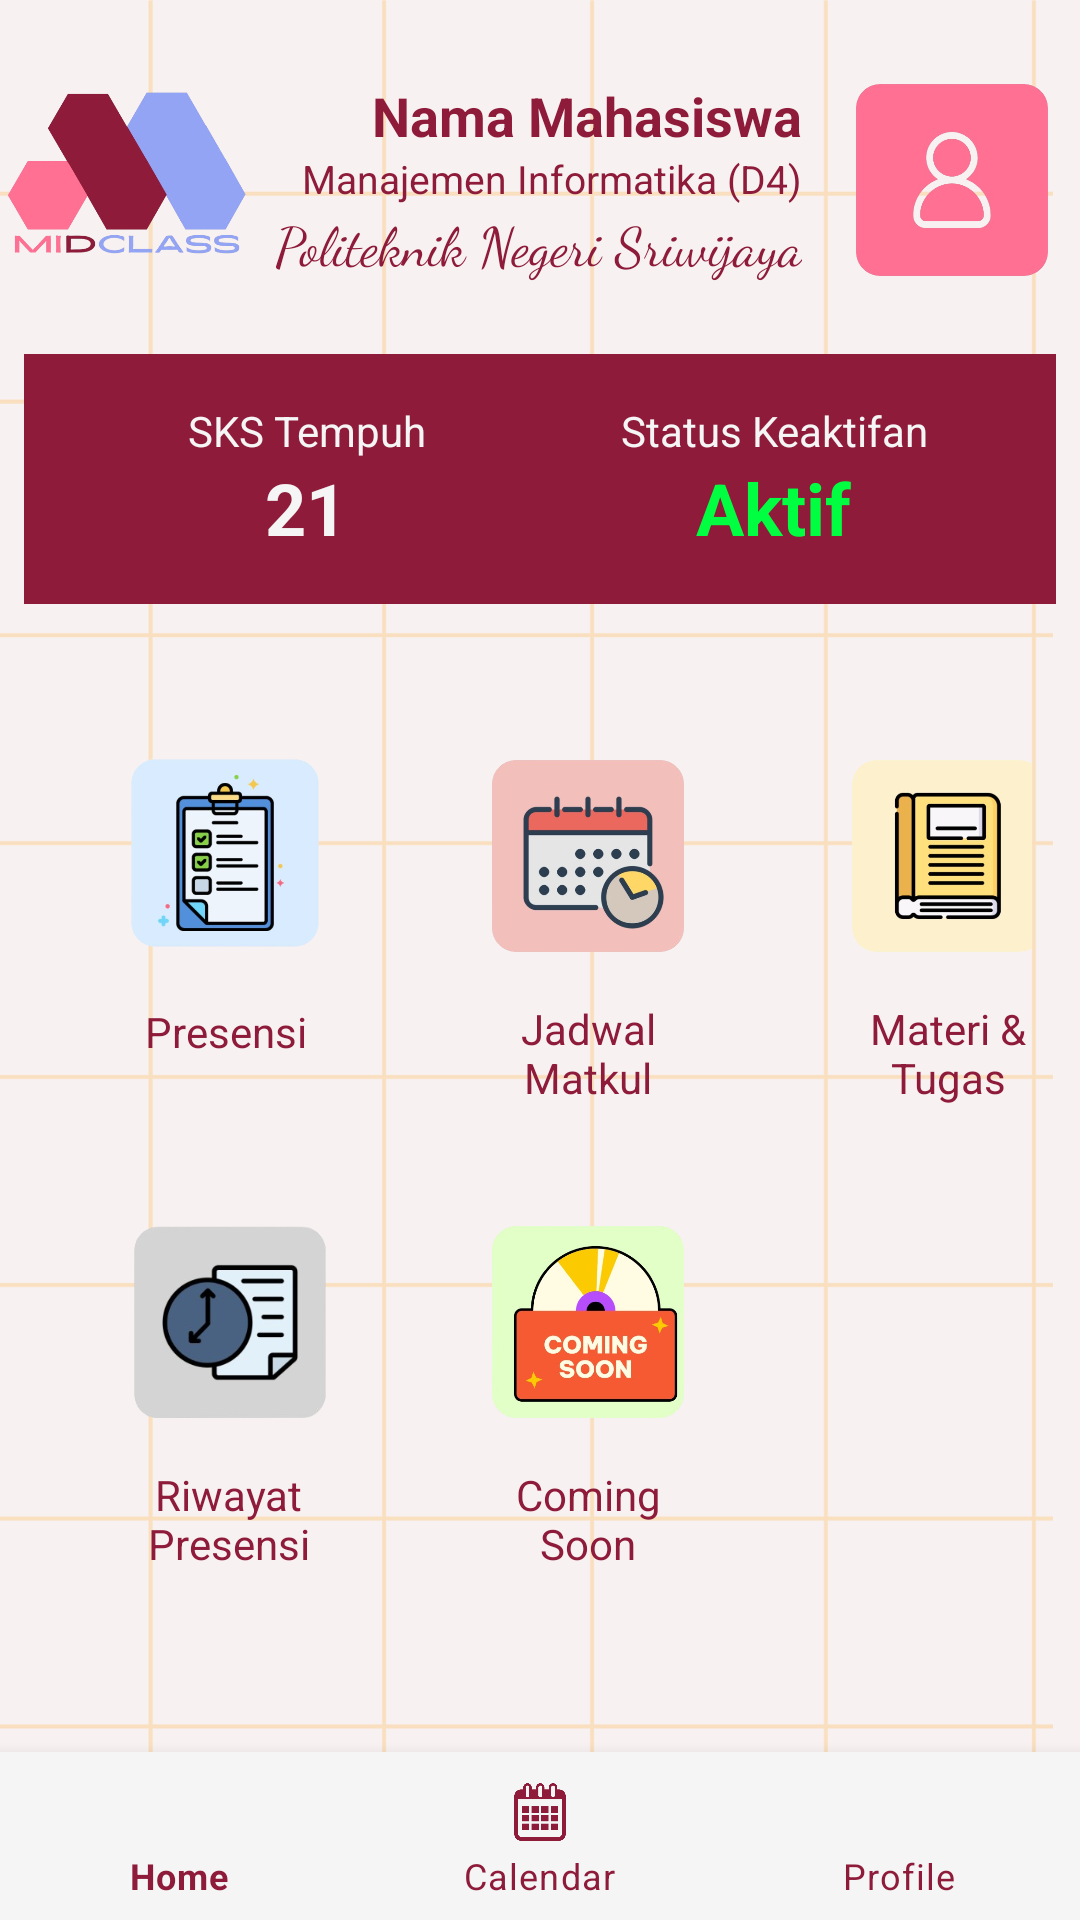

This screen was rendered from an Android layout file. Write that file and the resources it references.
<!-- AndroidManifest.xml: application theme Theme.MiDClassApp -->
<!-- res/layout/activity_dashboard_mahasiswa.xml -->
<?xml version="1.0" encoding="utf-8"?>
<LinearLayout xmlns:android="http://schemas.android.com/apk/res/android"
    xmlns:app="http://schemas.android.com/apk/res-auto"
    android:layout_width="match_parent"
    android:layout_height="match_parent"
    android:orientation="vertical"
    android:background="@drawable/bg_dashboard_mhs">

    
    <LinearLayout
        android:layout_width="match_parent"
        android:layout_height="wrap_content"
        android:layout_marginTop="20dp"
        android:layout_marginBottom="10dp"
        android:gravity="center"
        android:orientation="horizontal">

        <ImageView
            android:id="@+id/logoImageView"
            android:layout_width="80dp"
            android:layout_height="80dp"
            android:layout_marginRight="5dp"
            android:contentDescription="Logo MiClass"
            android:src="@drawable/icon_app_midclass" />

        <LinearLayout
            android:layout_width="180dp"
            android:layout_height="wrap_content"
            android:layout_marginRight="10dp"
            android:orientation="vertical">

            <TextView
                android:id="@+id/dashboardUserName"
                android:layout_width="match_parent"
                android:layout_height="wrap_content"
                android:text="Nama Mahasiswa"
                android:textAlignment="textEnd"
                android:textColor="@color/maroon"
                android:textSize="18sp"
                android:textStyle="bold" />

            <TextView
                android:id="@+id/dashboardJurusan"
                android:layout_width="match_parent"
                android:layout_height="wrap_content"
                android:fontFamily=""
                android:text="Manajemen Informatika (D4)"
                android:textAlignment="textEnd"
                android:textColor="@color/maroon"
                android:textSize="13sp" />

            <TextView
                android:id="@+id/dashboardKampus"
                android:layout_width="match_parent"
                android:layout_height="wrap_content"
                android:fontFamily="cursive"
                android:text="Politeknik Negeri Sriwijaya"
                android:textAlignment="textEnd"
                android:textColor="@color/maroon"
                android:textSize="18sp" />

        </LinearLayout>

        <ImageView
            android:id="@+id/iconProfile"
            android:layout_width="80dp"
            android:layout_height="80dp"
            android:scaleType="centerCrop"
            android:layout_gravity="end"
            android:contentDescription="Icon Profil"
            android:src="@drawable/ic_profile_pink" />

    </LinearLayout>

    <LinearLayout
        android:layout_width="match_parent"
        android:layout_height="wrap_content"
        android:padding="16dp"
        android:layout_margin="8dp"
        android:orientation="horizontal"
        android:gravity="center"
        android:background="@color/maroon">

        
        <LinearLayout
            android:layout_width="0dp"
            android:layout_height="wrap_content"
            android:layout_weight="1"
            android:orientation="vertical"
            android:gravity="center">

            <TextView
                android:id="@+id/sksTempuhText"
                android:layout_width="wrap_content"
                android:layout_height="wrap_content"
                android:text="SKS Tempuh"
                android:textSize="14sp"
                android:textColor="@color/putih"
                android:gravity="center" />

            <TextView
                android:id="@+id/sksTempuhValue"
                android:layout_width="wrap_content"
                android:layout_height="wrap_content"
                android:text="21"
                android:textSize="24sp"
                android:textStyle="bold"
                android:textColor="@color/putih"
                android:gravity="center" />
        </LinearLayout>

        
        <LinearLayout
            android:layout_width="0dp"
            android:layout_height="wrap_content"
            android:layout_weight="1"
            android:orientation="vertical"
            android:gravity="center">

            <TextView
                android:id="@+id/statusText"
                android:layout_width="wrap_content"
                android:layout_height="wrap_content"
                android:text="Status Keaktifan"
                android:textSize="14sp"
                android:textColor="@color/putih"
                android:gravity="center" />

            <TextView
                android:id="@+id/statusValue"
                android:layout_width="wrap_content"
                android:layout_height="wrap_content"
                android:text="Aktif"
                android:textSize="24sp"
                android:textStyle="bold"
                android:textColor="#00ff41"
                android:gravity="center" />
        </LinearLayout>
    </LinearLayout>

    
    <GridLayout
        android:layout_width="match_parent"
        android:layout_height="wrap_content"
        android:columnCount="3"
        android:padding="16dp"
        android:useDefaultMargins="true">

        
        <LinearLayout
            android:id="@+id/menuPresensi"
            android:layout_width="wrap_content"
            android:layout_height="wrap_content"
            android:gravity="center"
            android:orientation="vertical"
            android:padding="5dp" >

            <ImageView
                android:layout_width="80dp"
                android:layout_height="80dp"
                android:layout_margin="10dp"
                android:src="@drawable/ic_absensi" />

            <TextView
                android:layout_width="wrap_content"
                android:layout_height="wrap_content"
                android:gravity="center"
                android:text="Presensi"
                android:textColor="@color/maroon"
                android:textSize="14sp" />
        </LinearLayout>

        
        <LinearLayout
            android:id="@+id/menuJadwal"
            android:layout_width="wrap_content"
            android:layout_height="wrap_content"
            android:gravity="center"
            android:orientation="vertical"
            android:padding="8dp"
            android:contextClickable="true">

            <ImageView
                android:layout_width="80dp"
                android:layout_height="80dp"
                android:layout_margin="8dp"
                android:src="@drawable/ic_jadwal" />

            <TextView
                android:layout_width="60dp"
                android:layout_height="wrap_content"
                android:gravity="center"
                android:text="Jadwal Matkul"
                android:textColor="@color/maroon"
                android:textSize="14sp" />
        </LinearLayout>

        
        <LinearLayout
            android:id="@+id/menuTugas"
            android:layout_width="wrap_content"
            android:layout_height="wrap_content"
            android:gravity="center"
            android:orientation="vertical"
            android:layout_marginRight="10dp"
            android:padding="8dp">

            <ImageView
                android:layout_width="80dp"
                android:layout_height="80dp"
                android:layout_margin="8dp"
                android:layout_marginRight="10dp"
                android:src="@drawable/ic_tugas" />

            <TextView
                android:layout_width="60dp"
                android:layout_height="wrap_content"
                android:gravity="center"
                android:text="Materi &amp; Tugas"
                android:textColor="@color/maroon"
                android:textSize="14sp" />
        </LinearLayout>

        
        <LinearLayout
            android:id="@+id/menuRiwayat"
            android:layout_width="wrap_content"
            android:layout_height="wrap_content"
            android:gravity="center"
            android:orientation="vertical"
            android:padding="8dp">

            <ImageView
                android:layout_width="80dp"
                android:layout_height="80dp"
                android:layout_margin="8dp"
                android:src="@drawable/ic_history" />

            <TextView
                android:layout_width="60dp"
                android:layout_height="wrap_content"
                android:gravity="center"
                android:text="Riwayat Presensi"
                android:textColor="@color/maroon"
                android:textSize="14sp" />
        </LinearLayout>

        
        <LinearLayout
            android:id="@+id/menuSoon"
            android:layout_width="wrap_content"
            android:layout_height="wrap_content"
            android:gravity="center"
            android:orientation="vertical"
            android:padding="8dp">

            <ImageView
                android:layout_width="80dp"
                android:layout_height="80dp"
                android:layout_margin="8dp"
                android:src="@drawable/ic_soon" />

            <TextView
                android:layout_width="60dp"
                android:layout_height="wrap_content"
                android:gravity="center"
                android:text="Coming Soon"
                android:textColor="@color/maroon"
                android:textSize="14sp" />
        </LinearLayout>

    </GridLayout>

    <FrameLayout
        android:id="@+id/container"
        android:layout_width="match_parent"
        android:layout_height="0dp"
        android:layout_weight="1" />

    <com.google.android.material.bottomnavigation.BottomNavigationView
        android:id="@+id/bottomNavigationView"
        android:layout_width="match_parent"
        android:layout_height="wrap_content"
        android:background="@color/putih"
        app:itemIconTint="@color/maroon"
        app:itemTextColor="@color/maroon"
        app:menu="@menu/bottom_nav_menu" />

</LinearLayout>
<!-- resources referenced by this layout -->
<resources>
  <color name="maroon">#8d1b39</color>
  <color name="putih">#f5f5f5</color>
  <!-- drawable bg_dashboard_mhs: png bitmap (drawable, 18814 bytes) -->
  <!-- drawable ic_absensi: png bitmap (drawable, 75281 bytes) -->
  <!-- drawable ic_history: png bitmap (drawable, 39521 bytes) -->
  <!-- drawable ic_jadwal: png bitmap (drawable, 94850 bytes) -->
  <!-- drawable ic_profile_pink: png bitmap (drawable, 44343 bytes) -->
  <!-- drawable ic_soon: png bitmap (drawable, 119156 bytes) -->
  <!-- drawable ic_tugas: png bitmap (drawable, 53102 bytes) -->
  <!-- drawable icon_app_midclass: png bitmap (drawable, 77994 bytes) -->
  <style name="Theme.MiDClassApp" parent="Theme.MaterialComponents.DayNight.NoActionBar">
          
          <item name="colorPrimary">@color/pink</item>
          <item name="colorPrimaryVariant">@color/maroon</item>
          <item name="colorOnPrimary">@color/putih</item>
          
          <item name="colorSecondary">@color/biru</item>
          <item name="colorSecondaryVariant">@color/pink_muda1</item>
          <item name="colorOnSecondary">@color/abu</item>
          
          <item name="android:statusBarColor">?attr/colorPrimaryVariant</item>
          
      </style>
  <color name="pink">#ff7092</color>
  <color name="biru">#94a4f5</color>
  <color name="pink_muda1">#ffc1cc</color>
  <color name="abu">#b1b4b9</color>
</resources>
